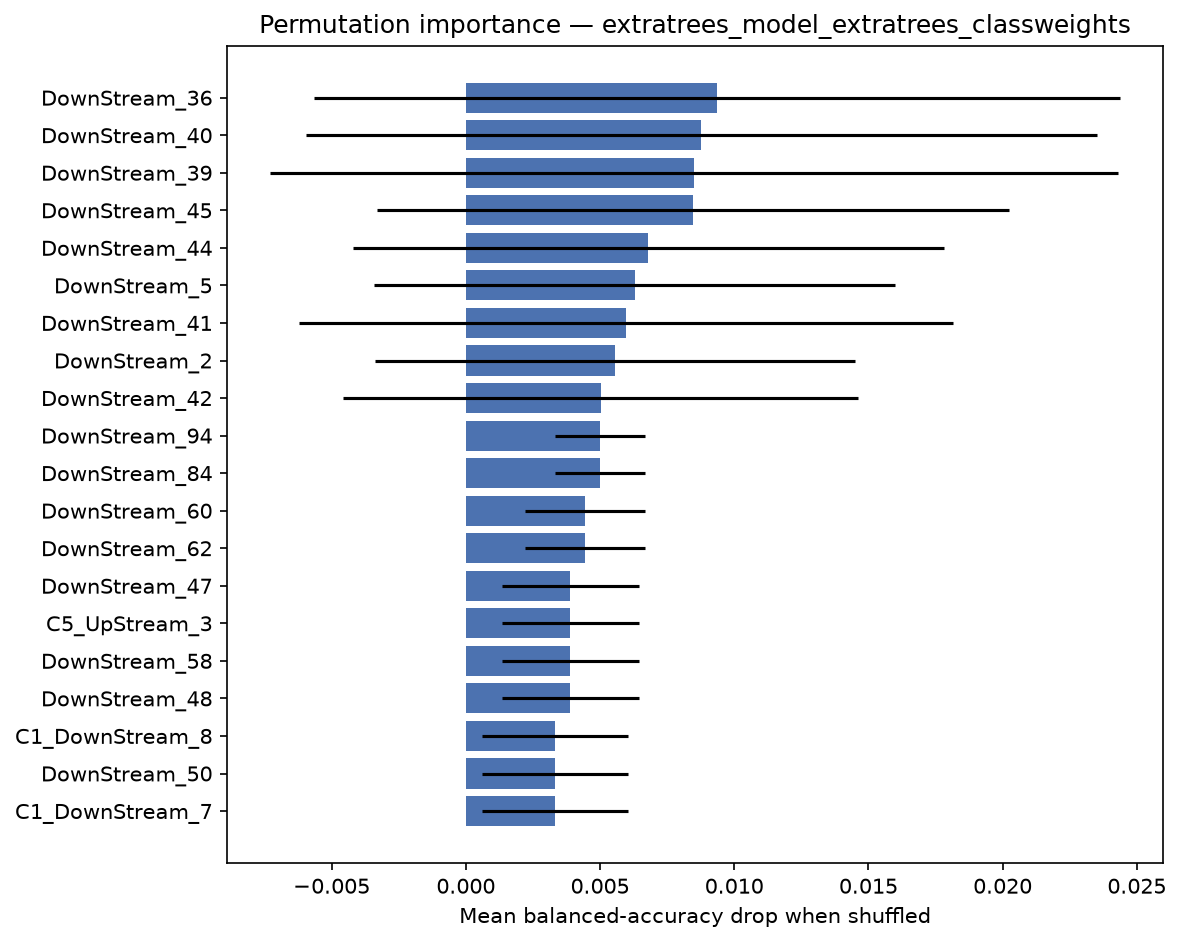

The file beside this chart, header and first rows:
feature, importance_mean, importance_std
DownStream_36, 0.009365, 0.01502
DownStream_40, 0.00877, 0.01473
DownStream_39, 0.008492, 0.0158
DownStream_45, 0.008467, 0.01177
DownStream_44, 0.006801, 0.01101
DownStream_5, 0.006285, 0.0097
DownStream_41, 0.005967, 0.01217
DownStream_2, 0.005556, 0.008958
DownStream_42, 0.00503, 0.009597
DownStream_94, 0.005, 0.001667
DownStream_84, 0.005, 0.001667
DownStream_60, 0.004444, 0.002222
DownStream_62, 0.004444, 0.002222
DownStream_47, 0.003889, 0.002546
C5_UpStream_3, 0.003889, 0.002546
DownStream_58, 0.003889, 0.002546
DownStream_48, 0.003889, 0.002546
C1_DownStream_8, 0.003333, 0.002722
DownStream_50, 0.003333, 0.002722
C1_DownStream_7, 0.003333, 0.002722
C2_DownStream_4, 0.002778, 0.002778
DownStream_29, 0.002778, 0.002778
DownStream_43, 0.002778, 0.002778
C5_UpStream_9, 0.002778, 0.002778
DownStream_46, 0.002778, 0.003727
C5_DownStream_3, 0.002778, 0.002778
DownStream_49, 0.002778, 0.002778
DownStream_4, 0.002778, 0.008958
DownStream_51, 0.002778, 0.003727
DownStream_65, 0.002778, 0.002778
UpStream_98, 0.00246, 0.01694
DownStream_7, 0.002222, 0.003685
UpStream_99, 0.002222, 0.003685
DownStream_59, 0.002222, 0.002722
UpStream_72, 0.002222, 0.002722
DownStream_66, 0.002222, 0.002722
DownStream_100, 0.002222, 0.002722
DownStream_83, 0.002222, 0.002722
DownStream_81, 0.002222, 0.002722
DownStream_86, 0.001667, 0.002546
DownStream_27, 0.001667, 0.002546
DownStream_53, 0.001667, 0.003557
C2_UpStream_7, 0.001667, 0.002546
C4_UpStream_2, 0.001667, 0.002546
DownStream_79, 0.001667, 0.002546
UpStream_77, 0.001667, 0.002546
DownStream_85, 0.001667, 0.002546
DownStream_3, 0.001285, 0.00824
C1_DownStream_3, 0.001111, 0.003333
UpStream_65, 0.001111, 0.002222
DownStream_6, 0.001111, 0.004843
DownStream_52, 0.001111, 0.004157
DownStream_54, 0.001111, 0.002222
DownStream_89, 0.001111, 0.002222
C4_UpStream_8, 0.001111, 0.002222
C1_UpStream_10, 0.001111, 0.002222
C5_DownStream_2, 0.001111, 0.002222
DownStream_71, 0.001111, 0.002222
DownStream_96, 0.001111, 0.002222
DownStream_68, 0.001111, 0.002222
... 246 more rows
